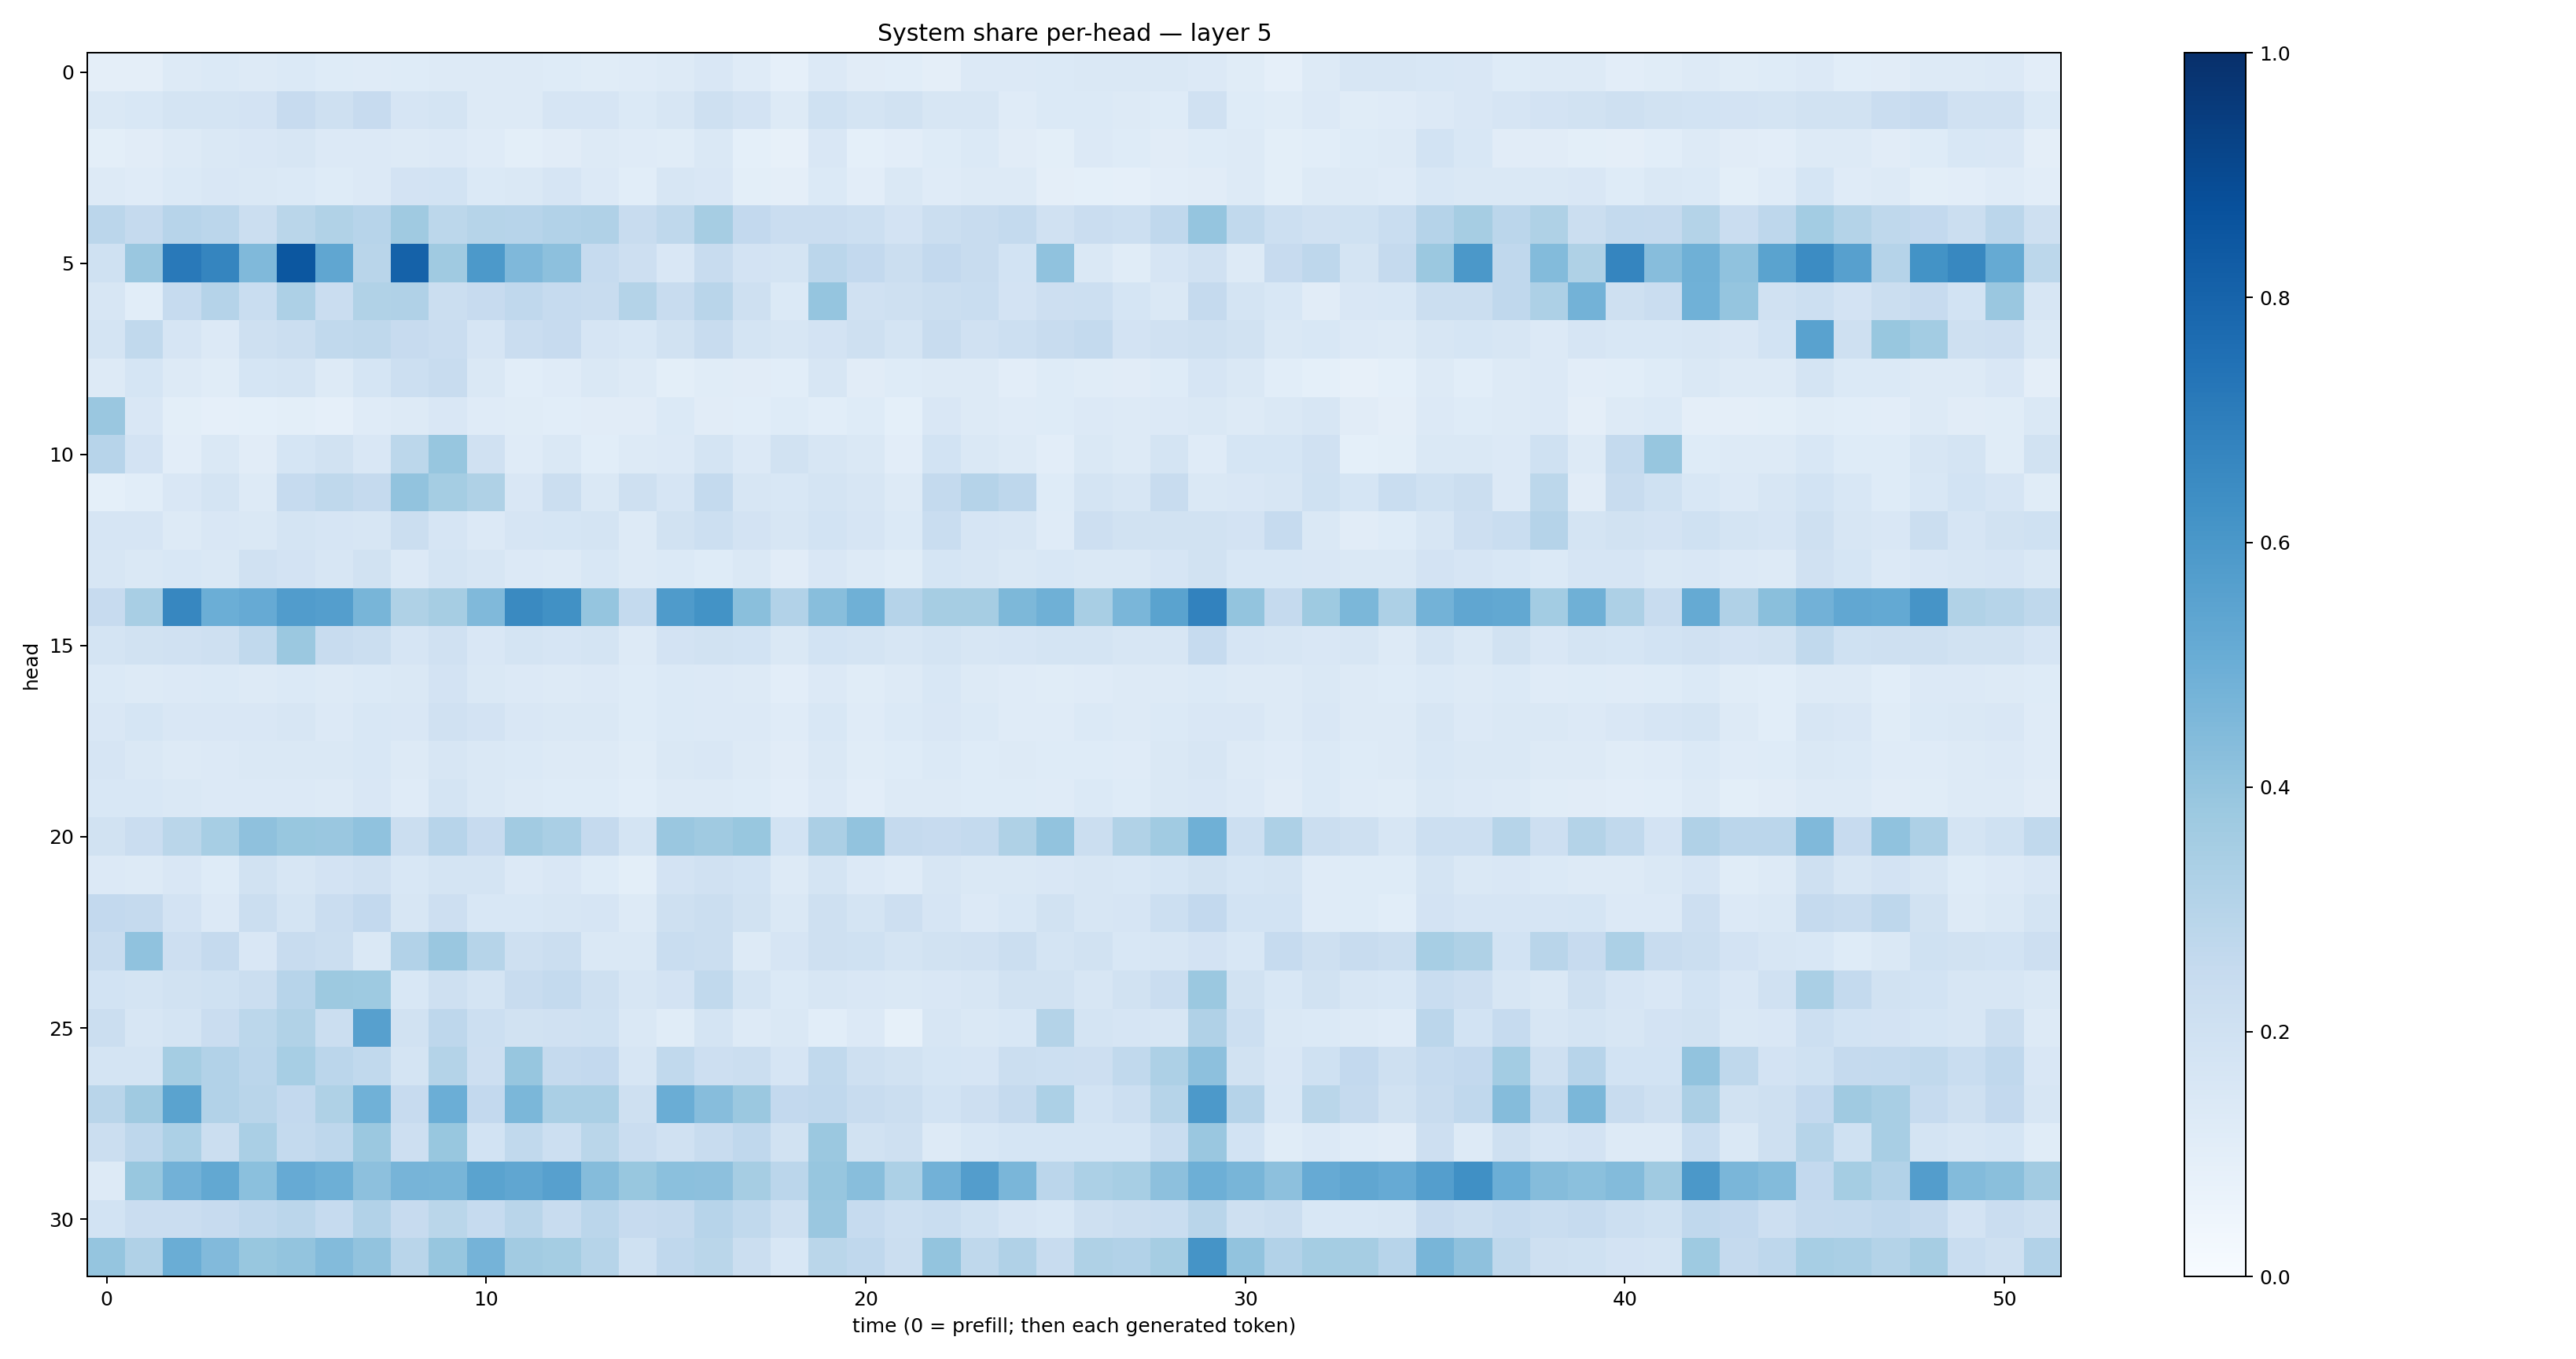

The table this chart was drawn from, first rows:
0.09506407, 0.096677385, 0.12862754, 0.13729379, 0.1309066, 0.13674527, 0.121649675, 0.11865925, 0.12216412, 0.12867048, 0.13062705, 0.12653843, 0.122101486, 0.11565364, 0.12016428, 0.12848112, 0.14945024, 0.11823666, 0.089038566, 0.13518853, 0.11226647, 0.108522184, 0.09442205, 0.13550255
0.145, 0.1529, 0.1736, 0.179, 0.1813, 0.246, 0.2035, 0.2431, 0.166, 0.1765, 0.1325, 0.1298, 0.1646, 0.1673, 0.1389, 0.1609, 0.2037, 0.1801, 0.1266, 0.2009, 0.1752, 0.194, 0.1613, 0.1571
0.09846, 0.1102, 0.1273, 0.1446, 0.1488, 0.1576, 0.1364, 0.135, 0.1262, 0.1346, 0.1191, 0.1004, 0.1128, 0.1322, 0.119, 0.116, 0.1414, 0.09368, 0.08076, 0.1489, 0.09247, 0.1043, 0.1227, 0.1401
0.1318, 0.1186, 0.1397, 0.1515, 0.1445, 0.1405, 0.1227, 0.1357, 0.1806, 0.1871, 0.139, 0.1484, 0.165, 0.1361, 0.1064, 0.1581, 0.1499, 0.1002, 0.09642, 0.1405, 0.1038, 0.1474, 0.1172, 0.1306
0.2836, 0.2534, 0.2939, 0.2824, 0.2262, 0.2855, 0.3158, 0.2953, 0.3698, 0.2812, 0.298, 0.2967, 0.3107, 0.3203, 0.2381, 0.2695, 0.3484, 0.259, 0.2271, 0.2284, 0.2159, 0.1827, 0.2218, 0.24
0.1993, 0.3852, 0.7154, 0.6693, 0.4489, 0.8501, 0.5315, 0.2909, 0.8051, 0.3705, 0.5926, 0.4528, 0.4151, 0.2489, 0.2147, 0.1512, 0.2383, 0.1822, 0.1753, 0.2839, 0.2607, 0.224, 0.2604, 0.2361
0.161, 0.1056, 0.2481, 0.3028, 0.232, 0.3244, 0.2292, 0.3164, 0.318, 0.2229, 0.243, 0.2686, 0.2485, 0.2415, 0.3055, 0.2347, 0.2908, 0.208, 0.1373, 0.3947, 0.1962, 0.2077, 0.2202, 0.2328
0.1748, 0.2629, 0.167, 0.1365, 0.2072, 0.2211, 0.2628, 0.2723, 0.2456, 0.2269, 0.1641, 0.2269, 0.2423, 0.1679, 0.1561, 0.1903, 0.2373, 0.1767, 0.16, 0.1827, 0.2096, 0.1783, 0.241, 0.1967
0.1273, 0.1708, 0.1251, 0.1149, 0.1718, 0.1746, 0.1298, 0.1684, 0.2176, 0.2363, 0.1431, 0.1059, 0.119, 0.1476, 0.1304, 0.1008, 0.116, 0.1114, 0.1091, 0.1593, 0.1128, 0.123, 0.1282, 0.131
0.3847, 0.1488, 0.1007, 0.08815, 0.09204, 0.09936, 0.08836, 0.1197, 0.1311, 0.1521, 0.1194, 0.1144, 0.1085, 0.1123, 0.113, 0.1401, 0.1101, 0.1062, 0.1225, 0.1076, 0.1235, 0.09228, 0.1494, 0.1281
0.2931, 0.1831, 0.1027, 0.1429, 0.1109, 0.1716, 0.1878, 0.15, 0.2794, 0.3937, 0.1972, 0.1203, 0.1481, 0.1073, 0.1297, 0.1337, 0.1748, 0.1335, 0.1946, 0.1631, 0.1475, 0.104, 0.1852, 0.1478
0.09028, 0.1072, 0.152, 0.1722, 0.1282, 0.2464, 0.2712, 0.2521, 0.4059, 0.355, 0.3221, 0.1494, 0.2225, 0.1435, 0.2039, 0.1667, 0.2573, 0.1579, 0.155, 0.1787, 0.1614, 0.1292, 0.2559, 0.3024
0.1675, 0.1678, 0.1313, 0.1511, 0.1456, 0.1755, 0.1646, 0.1564, 0.2256, 0.1659, 0.1345, 0.1674, 0.169, 0.1725, 0.1297, 0.1942, 0.2179, 0.1797, 0.1602, 0.185, 0.1643, 0.1374, 0.2311, 0.1663
0.1628, 0.1445, 0.1556, 0.1473, 0.1955, 0.1828, 0.1603, 0.192, 0.1352, 0.1724, 0.1631, 0.134, 0.1263, 0.1549, 0.13, 0.1397, 0.1223, 0.1466, 0.1129, 0.1523, 0.1295, 0.1168, 0.1689, 0.1589
0.244, 0.3429, 0.665, 0.4977, 0.5143, 0.5756, 0.5671, 0.4684, 0.3205, 0.3511, 0.4492, 0.6556, 0.6256, 0.3975, 0.2564, 0.5839, 0.6187, 0.4242, 0.3116, 0.4291, 0.4886, 0.3037, 0.3504, 0.3487
0.1779, 0.1892, 0.1971, 0.2054, 0.263, 0.381, 0.2402, 0.2256, 0.1652, 0.1978, 0.1522, 0.1729, 0.1653, 0.1747, 0.1285, 0.1808, 0.1921, 0.1859, 0.1477, 0.1875, 0.1792, 0.1586, 0.1754, 0.1573
0.1387, 0.1323, 0.1347, 0.1374, 0.1324, 0.1391, 0.1291, 0.1399, 0.1411, 0.1821, 0.1479, 0.1348, 0.1281, 0.1355, 0.1219, 0.1403, 0.1352, 0.1272, 0.1038, 0.1365, 0.1139, 0.1262, 0.1558, 0.1294
0.1508, 0.1706, 0.1501, 0.1523, 0.1497, 0.1631, 0.1357, 0.1548, 0.1502, 0.1963, 0.1799, 0.1512, 0.1416, 0.1432, 0.1221, 0.1374, 0.1362, 0.1337, 0.1197, 0.1528, 0.1201, 0.1389, 0.151, 0.1386
0.1671, 0.1473, 0.1324, 0.1356, 0.1457, 0.1426, 0.1448, 0.1541, 0.1275, 0.1612, 0.1431, 0.1368, 0.1322, 0.1276, 0.1141, 0.143, 0.1509, 0.1305, 0.1113, 0.1484, 0.1145, 0.122, 0.1368, 0.1245
0.1558, 0.1559, 0.1412, 0.1335, 0.1337, 0.1347, 0.1322, 0.1523, 0.1209, 0.1724, 0.1449, 0.1273, 0.1219, 0.1248, 0.1076, 0.1303, 0.1283, 0.1219, 0.1054, 0.1343, 0.104, 0.1257, 0.128, 0.123
0.1902, 0.2278, 0.2878, 0.3459, 0.4115, 0.3893, 0.3841, 0.4091, 0.2243, 0.2956, 0.2443, 0.3606, 0.3394, 0.2518, 0.1754, 0.3844, 0.371, 0.3884, 0.1847, 0.334, 0.4062, 0.2522, 0.2448, 0.2577
0.1349, 0.1268, 0.1492, 0.1236, 0.1877, 0.1615, 0.1825, 0.1992, 0.1546, 0.1796, 0.1724, 0.1331, 0.1512, 0.1247, 0.101, 0.1813, 0.1962, 0.1837, 0.1273, 0.1782, 0.1337, 0.1199, 0.161, 0.1454
0.2597, 0.2515, 0.1803, 0.1349, 0.2195, 0.1773, 0.2272, 0.2579, 0.1635, 0.2116, 0.1536, 0.1551, 0.1639, 0.1671, 0.1277, 0.2068, 0.2255, 0.1894, 0.1455, 0.2091, 0.1791, 0.2128, 0.1665, 0.1353
0.2417, 0.4092, 0.2127, 0.2516, 0.1508, 0.2393, 0.2219, 0.1472, 0.3122, 0.385, 0.2999, 0.2088, 0.2189, 0.1443, 0.1448, 0.2322, 0.2259, 0.1324, 0.1677, 0.2057, 0.2027, 0.1783, 0.1901, 0.1954
0.1843, 0.1777, 0.1886, 0.2003, 0.2197, 0.293, 0.3751, 0.3738, 0.1562, 0.2099, 0.1781, 0.2414, 0.2555, 0.2039, 0.1635, 0.1808, 0.2623, 0.1794, 0.1392, 0.1576, 0.1496, 0.143, 0.1512, 0.1631
0.2258, 0.1587, 0.1758, 0.2276, 0.28, 0.3133, 0.2203, 0.5623, 0.1889, 0.2738, 0.2164, 0.1883, 0.1972, 0.2014, 0.147, 0.1146, 0.1787, 0.1276, 0.1481, 0.1064, 0.1354, 0.08498, 0.1594, 0.148
0.1725, 0.1756, 0.3537, 0.3122, 0.2813, 0.3445, 0.2816, 0.2626, 0.1745, 0.305, 0.2142, 0.3923, 0.2535, 0.2584, 0.1608, 0.2651, 0.2139, 0.2248, 0.1672, 0.262, 0.2032, 0.1882, 0.1705, 0.1676
0.2928, 0.3702, 0.5495, 0.3106, 0.2903, 0.2593, 0.323, 0.4881, 0.2456, 0.4975, 0.2603, 0.4607, 0.3362, 0.3388, 0.2096, 0.5004, 0.4334, 0.38, 0.2583, 0.267, 0.2408, 0.2204, 0.1865, 0.2114
0.2243, 0.2766, 0.3298, 0.2216, 0.3381, 0.2545, 0.277, 0.3801, 0.2115, 0.388, 0.1864, 0.2644, 0.2156, 0.2871, 0.2286, 0.1977, 0.2379, 0.267, 0.194, 0.3812, 0.1892, 0.2058, 0.1295, 0.1545
0.126, 0.3903, 0.481, 0.5265, 0.4201, 0.5127, 0.4956, 0.415, 0.4718, 0.4682, 0.5499, 0.5338, 0.5593, 0.4339, 0.3868, 0.4195, 0.4175, 0.3513, 0.2843, 0.392, 0.4277, 0.3313, 0.4817, 0.573
0.1846, 0.2294, 0.2288, 0.2433, 0.268, 0.2839, 0.2478, 0.3088, 0.2446, 0.2856, 0.2466, 0.2919, 0.2407, 0.2818, 0.2446, 0.2511, 0.2944, 0.2654, 0.2039, 0.3852, 0.2485, 0.2154, 0.2308, 0.2019
0.3982, 0.3176, 0.5021, 0.4426, 0.3876, 0.4023, 0.4389, 0.4056, 0.292, 0.3943, 0.4748, 0.3603, 0.3517, 0.2969, 0.2013, 0.2671, 0.2885, 0.2213, 0.1555, 0.2863, 0.2665, 0.2209, 0.3992, 0.2733
